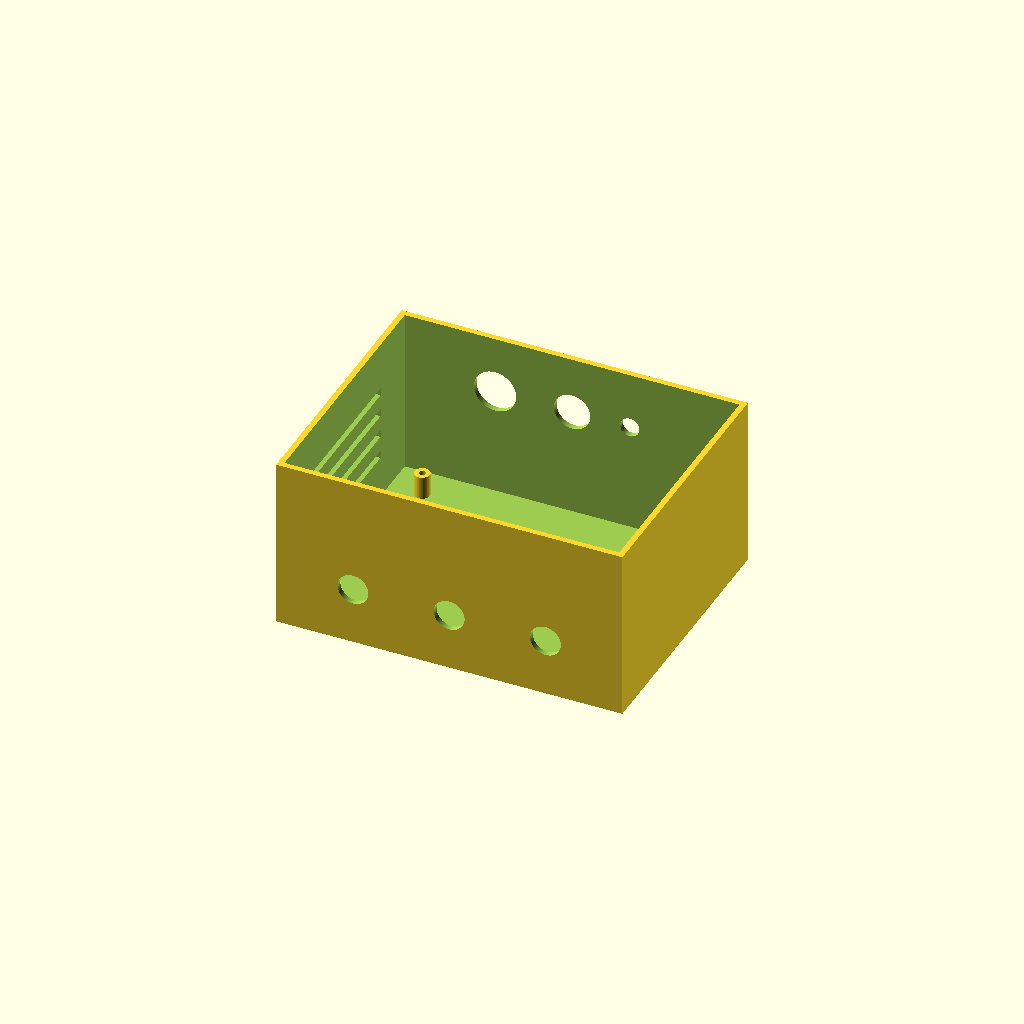
Cell 1: rendered with the file's own defaults.
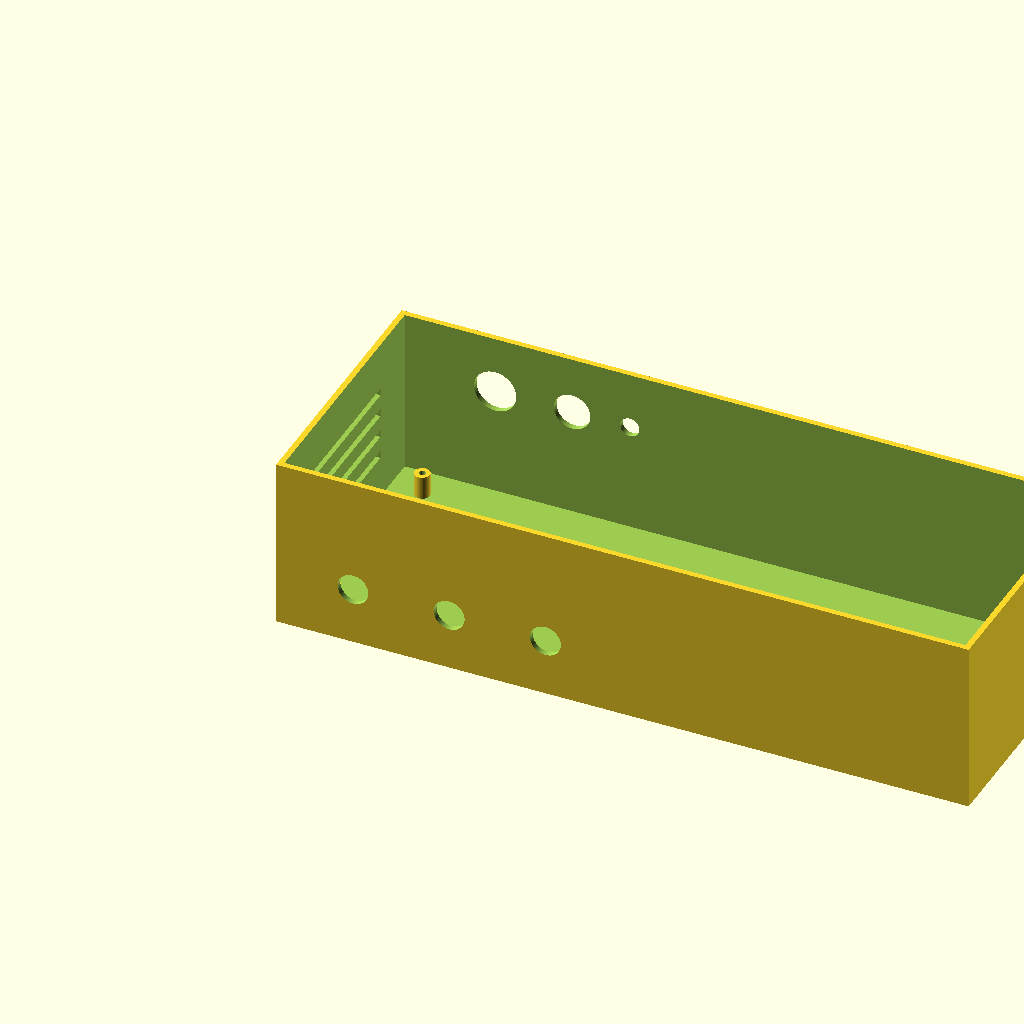
Cell 2 — enc_w set to 360, the other parameters unchanged.
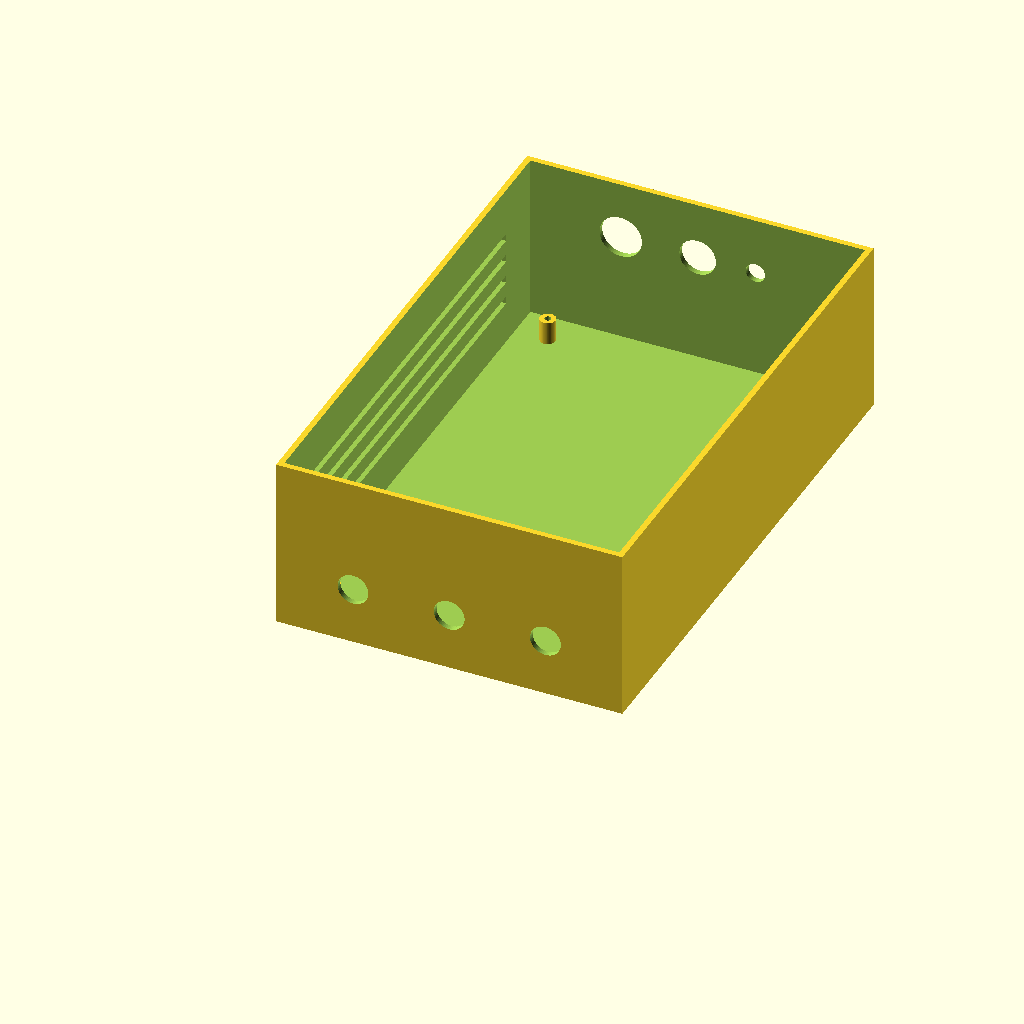
Cell 3: enc_d = 280 (everything else at default).
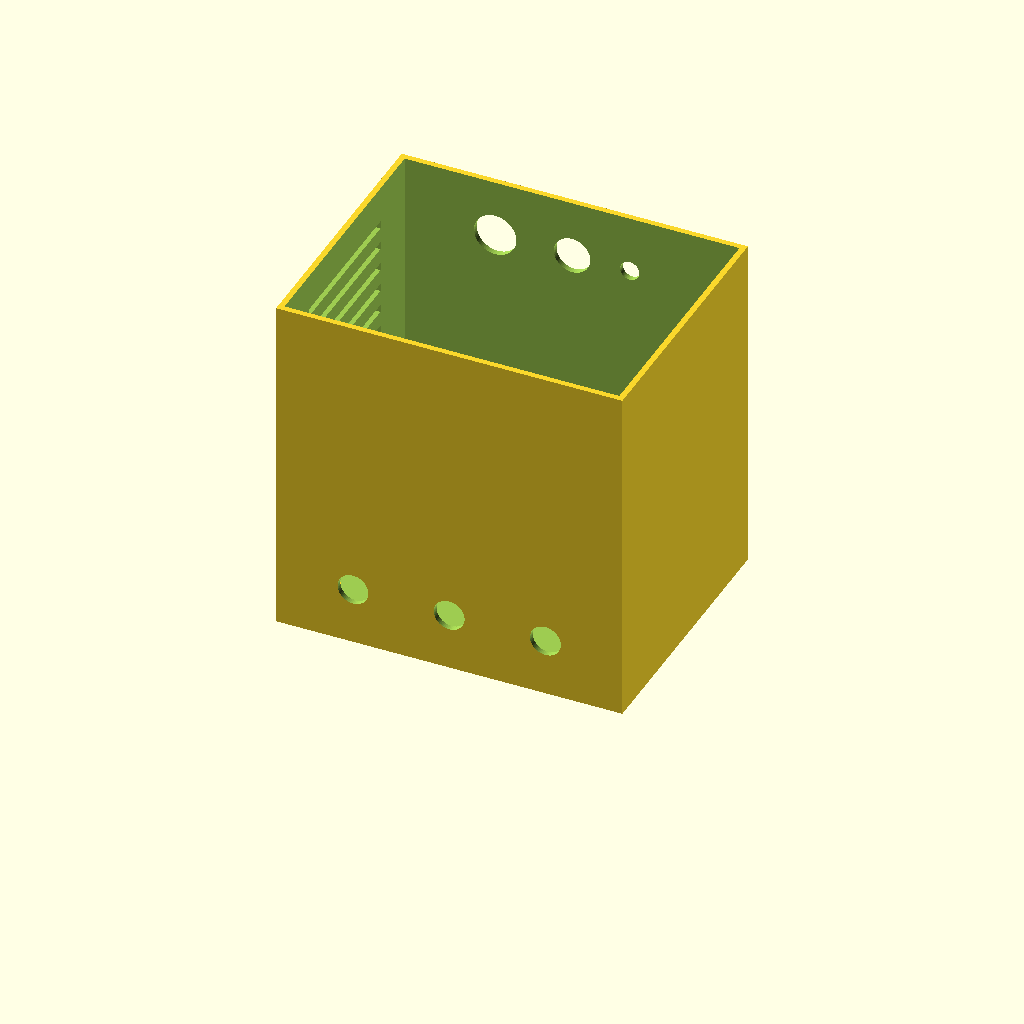
Cell 4: enc_h = 180 (everything else at default).
One fixed orthographic camera (rotation 55°, 0°, 25°; colour scheme Cornfield) for every cell.
The OpenSCAD source (drone-laser-system/hardware/cad/enclosure.scad):
// Гермокорпус электроники (вычислитель, драйверы, БП, реле блокировки).
// openscad -o enclosure.stl enclosure.scad
include <params.scad>;

enc_w = 180;
enc_d = 140;
enc_h = 90;

module enclosure() {
    difference() {
        // корпус
        cube([enc_w, enc_d, enc_h]);
        // внутренняя полость
        translate([wall, wall, wall])
            cube([enc_w - 2*wall, enc_d - 2*wall, enc_h]);
        // гермовводы кабелей (задняя стенка)
        for (x = [40, 90, 140])
            translate([x, -1, 30]) rotate([-90, 0, 0]) cylinder(d = 16, h = wall + 2);
        // вентиляция с жалюзи (боковая стенка)
        for (z = [25 : 12 : enc_h - 20])
            translate([-1, 30, z]) cube([wall + 2, enc_d - 60, 4]);
        // отверстия E-STOP и ключа (передняя панель)
        translate([50, enc_d + 1, enc_h - 30]) rotate([90, 0, 0]) cylinder(d = 22, h = wall + 2);   // E-STOP
        translate([90, enc_d + 1, enc_h - 30]) rotate([90, 0, 0]) cylinder(d = 19, h = wall + 2);    // ключ
        translate([120, enc_d + 1, enc_h - 30]) rotate([90, 0, 0]) cylinder(d = 10, h = wall + 2);   // индикатор
    }
    // стойки крепления платы
    for (x = [20, enc_w - 20], y = [20, enc_d - 20])
        translate([x, y, wall]) difference() {
            cylinder(d = 8, h = 12);
            cylinder(d = m3, h = 14);
        }
}

enclosure();
Customizer parameters (derived from the source; name, type, default, range or options):
enc_w: number, default 180
enc_d: number, default 140
enc_h: number, default 90
